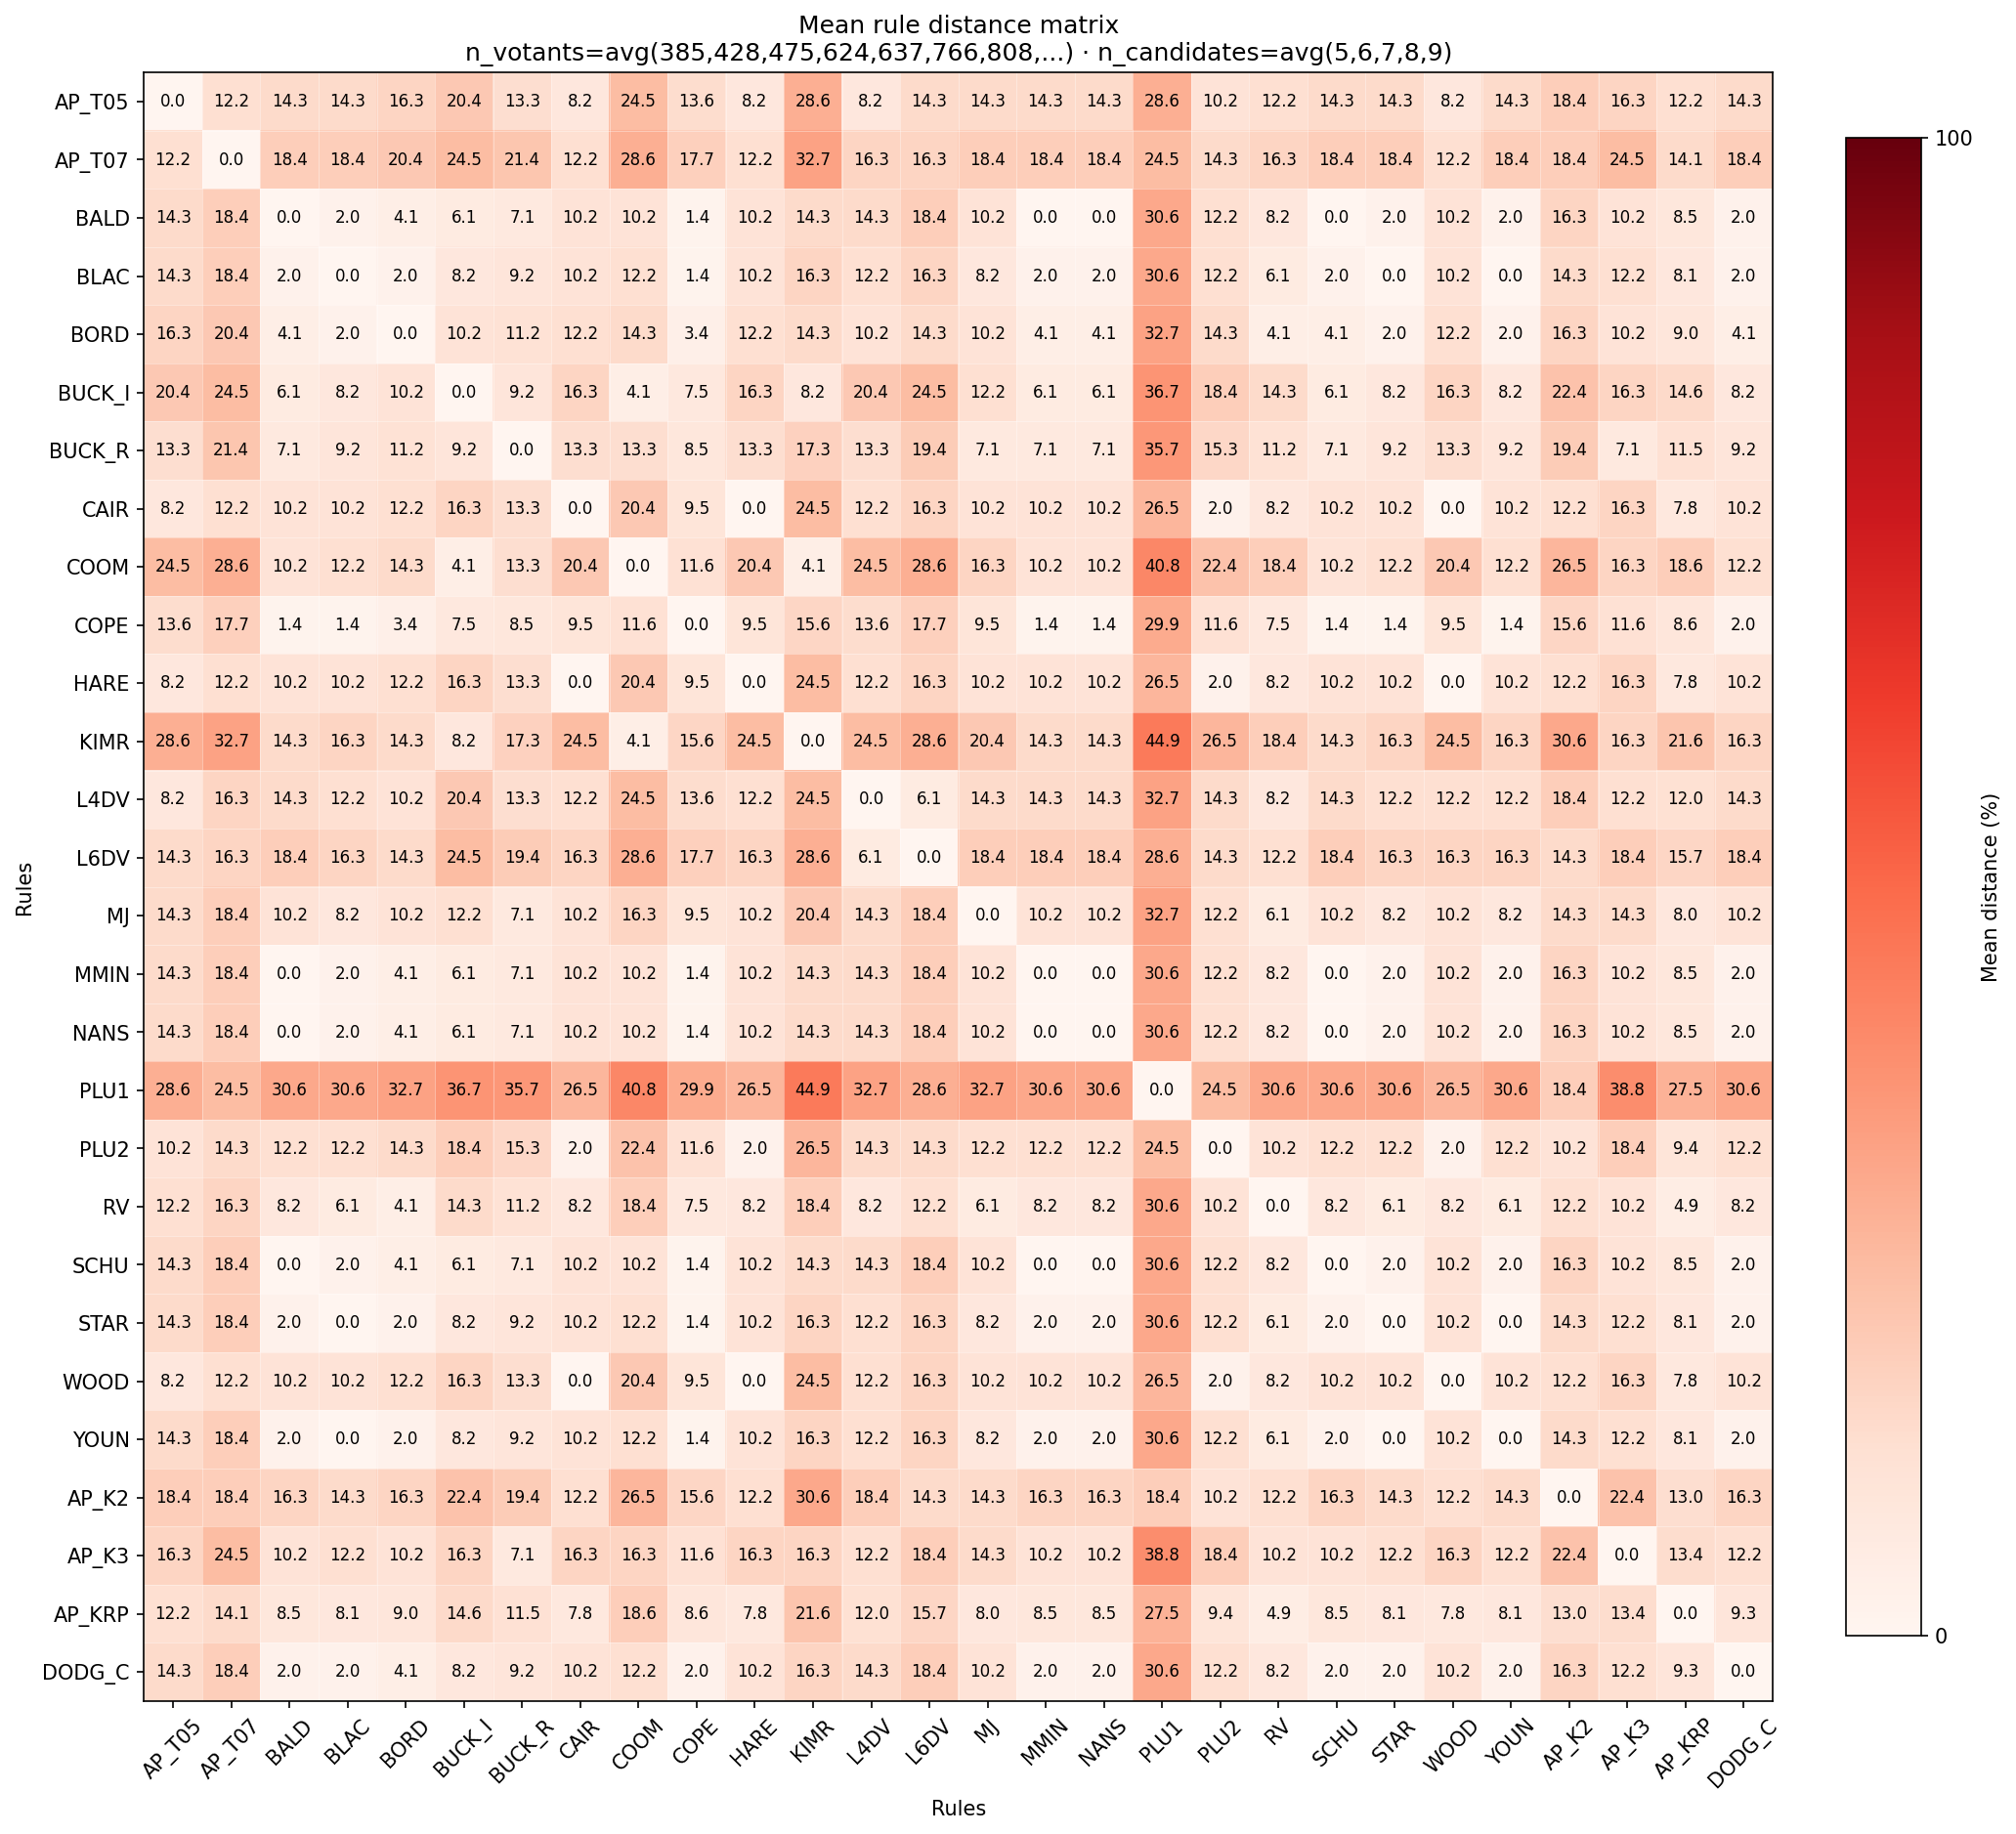

The file beside this chart, header and first rows:
, AP_T05, AP_T07, BALD, BLAC, BORD, BUCK_I, BUCK_R, CAIR, COOM, COPE, HARE, KIMR, L4DV, L6DV, MJ, MMIN, NANS, PLU1, PLU2, RV, SCHU, STAR, WOOD
AP_T05, 0.0, 12.24, 14.29, 14.29, 16.33, 20.41, 13.27, 8.163, 24.49, 13.61, 8.163, 28.57, 8.163, 14.29, 14.29, 14.29, 14.29, 28.57, 10.2, 12.24, 14.29, 14.29, 8.163
AP_T07, 12.24, 0.0, 18.37, 18.37, 20.41, 24.49, 21.43, 12.24, 28.57, 17.69, 12.24, 32.65, 16.33, 16.33, 18.37, 18.37, 18.37, 24.49, 14.29, 16.33, 18.37, 18.37, 12.24
BALD, 14.29, 18.37, 0.0, 2.041, 4.082, 6.122, 7.143, 10.2, 10.2, 1.361, 10.2, 14.29, 14.29, 18.37, 10.2, 0.0, 0.0, 30.61, 12.24, 8.163, 0.0, 2.041, 10.2
BLAC, 14.29, 18.37, 2.041, 0.0, 2.041, 8.163, 9.184, 10.2, 12.24, 1.361, 10.2, 16.33, 12.24, 16.33, 8.163, 2.041, 2.041, 30.61, 12.24, 6.122, 2.041, 0.0, 10.2
BORD, 16.33, 20.41, 4.082, 2.041, 0.0, 10.2, 11.22, 12.24, 14.29, 3.401, 12.24, 14.29, 10.2, 14.29, 10.2, 4.082, 4.082, 32.65, 14.29, 4.082, 4.082, 2.041, 12.24
BUCK_I, 20.41, 24.49, 6.122, 8.163, 10.2, 0.0, 9.184, 16.33, 4.082, 7.483, 16.33, 8.163, 20.41, 24.49, 12.24, 6.122, 6.122, 36.73, 18.37, 14.29, 6.122, 8.163, 16.33
BUCK_R, 13.27, 21.43, 7.143, 9.184, 11.22, 9.184, 0.0, 13.27, 13.27, 8.503, 13.27, 17.35, 13.27, 19.39, 7.143, 7.143, 7.143, 35.71, 15.31, 11.22, 7.143, 9.184, 13.27
CAIR, 8.163, 12.24, 10.2, 10.2, 12.24, 16.33, 13.27, 0.0, 20.41, 9.524, 0.0, 24.49, 12.24, 16.33, 10.2, 10.2, 10.2, 26.53, 2.041, 8.163, 10.2, 10.2, 0.0
COOM, 24.49, 28.57, 10.2, 12.24, 14.29, 4.082, 13.27, 20.41, 0.0, 11.56, 20.41, 4.082, 24.49, 28.57, 16.33, 10.2, 10.2, 40.82, 22.45, 18.37, 10.2, 12.24, 20.41
COPE, 13.61, 17.69, 1.361, 1.361, 3.401, 7.483, 8.503, 9.524, 11.56, 0.0, 9.524, 15.65, 13.61, 17.69, 9.524, 1.361, 1.361, 29.93, 11.56, 7.483, 1.361, 1.361, 9.524
HARE, 8.163, 12.24, 10.2, 10.2, 12.24, 16.33, 13.27, 0.0, 20.41, 9.524, 0.0, 24.49, 12.24, 16.33, 10.2, 10.2, 10.2, 26.53, 2.041, 8.163, 10.2, 10.2, 0.0
KIMR, 28.57, 32.65, 14.29, 16.33, 14.29, 8.163, 17.35, 24.49, 4.082, 15.65, 24.49, 0.0, 24.49, 28.57, 20.41, 14.29, 14.29, 44.9, 26.53, 18.37, 14.29, 16.33, 24.49
L4DV, 8.163, 16.33, 14.29, 12.24, 10.2, 20.41, 13.27, 12.24, 24.49, 13.61, 12.24, 24.49, 0.0, 6.122, 14.29, 14.29, 14.29, 32.65, 14.29, 8.163, 14.29, 12.24, 12.24
L6DV, 14.29, 16.33, 18.37, 16.33, 14.29, 24.49, 19.39, 16.33, 28.57, 17.69, 16.33, 28.57, 6.122, 0.0, 18.37, 18.37, 18.37, 28.57, 14.29, 12.24, 18.37, 16.33, 16.33
MJ, 14.29, 18.37, 10.2, 8.163, 10.2, 12.24, 7.143, 10.2, 16.33, 9.524, 10.2, 20.41, 14.29, 18.37, 0.0, 10.2, 10.2, 32.65, 12.24, 6.122, 10.2, 8.163, 10.2
MMIN, 14.29, 18.37, 0.0, 2.041, 4.082, 6.122, 7.143, 10.2, 10.2, 1.361, 10.2, 14.29, 14.29, 18.37, 10.2, 0.0, 0.0, 30.61, 12.24, 8.163, 0.0, 2.041, 10.2
NANS, 14.29, 18.37, 0.0, 2.041, 4.082, 6.122, 7.143, 10.2, 10.2, 1.361, 10.2, 14.29, 14.29, 18.37, 10.2, 0.0, 0.0, 30.61, 12.24, 8.163, 0.0, 2.041, 10.2
PLU1, 28.57, 24.49, 30.61, 30.61, 32.65, 36.73, 35.71, 26.53, 40.82, 29.93, 26.53, 44.9, 32.65, 28.57, 32.65, 30.61, 30.61, 0.0, 24.49, 30.61, 30.61, 30.61, 26.53
PLU2, 10.2, 14.29, 12.24, 12.24, 14.29, 18.37, 15.31, 2.041, 22.45, 11.56, 2.041, 26.53, 14.29, 14.29, 12.24, 12.24, 12.24, 24.49, 0.0, 10.2, 12.24, 12.24, 2.041
RV, 12.24, 16.33, 8.163, 6.122, 4.082, 14.29, 11.22, 8.163, 18.37, 7.483, 8.163, 18.37, 8.163, 12.24, 6.122, 8.163, 8.163, 30.61, 10.2, 0.0, 8.163, 6.122, 8.163
SCHU, 14.29, 18.37, 0.0, 2.041, 4.082, 6.122, 7.143, 10.2, 10.2, 1.361, 10.2, 14.29, 14.29, 18.37, 10.2, 0.0, 0.0, 30.61, 12.24, 8.163, 0.0, 2.041, 10.2
STAR, 14.29, 18.37, 2.041, 0.0, 2.041, 8.163, 9.184, 10.2, 12.24, 1.361, 10.2, 16.33, 12.24, 16.33, 8.163, 2.041, 2.041, 30.61, 12.24, 6.122, 2.041, 0.0, 10.2
WOOD, 8.163, 12.24, 10.2, 10.2, 12.24, 16.33, 13.27, 0.0, 20.41, 9.524, 0.0, 24.49, 12.24, 16.33, 10.2, 10.2, 10.2, 26.53, 2.041, 8.163, 10.2, 10.2, 0.0
YOUN, 14.29, 18.37, 2.041, 0.0, 2.041, 8.163, 9.184, 10.2, 12.24, 1.361, 10.2, 16.33, 12.24, 16.33, 8.163, 2.041, 2.041, 30.61, 12.24, 6.122, 2.041, 0.0, 10.2
AP_K2, 18.37, 18.37, 16.33, 14.29, 16.33, 22.45, 19.39, 12.24, 26.53, 15.65, 12.24, 30.61, 18.37, 14.29, 14.29, 16.33, 16.33, 18.37, 10.2, 12.24, 16.33, 14.29, 12.24
AP_K3, 16.33, 24.49, 10.2, 12.24, 10.2, 16.33, 7.143, 16.33, 16.33, 11.56, 16.33, 16.33, 12.24, 18.37, 14.29, 10.2, 10.2, 38.78, 18.37, 10.2, 10.2, 12.24, 16.33
AP_KRP, 12.23, 14.13, 8.52, 8.071, 8.969, 14.56, 11.46, 7.786, 18.64, 8.595, 7.786, 21.58, 12.01, 15.74, 8.031, 8.52, 8.52, 27.49, 9.439, 4.888, 8.52, 8.071, 7.786
DODG_C, 14.29, 18.37, 2.041, 2.041, 4.082, 8.163, 9.184, 10.2, 12.24, 2.041, 10.2, 16.33, 14.29, 18.37, 10.2, 2.041, 2.041, 30.61, 12.24, 8.163, 2.041, 2.041, 10.2
